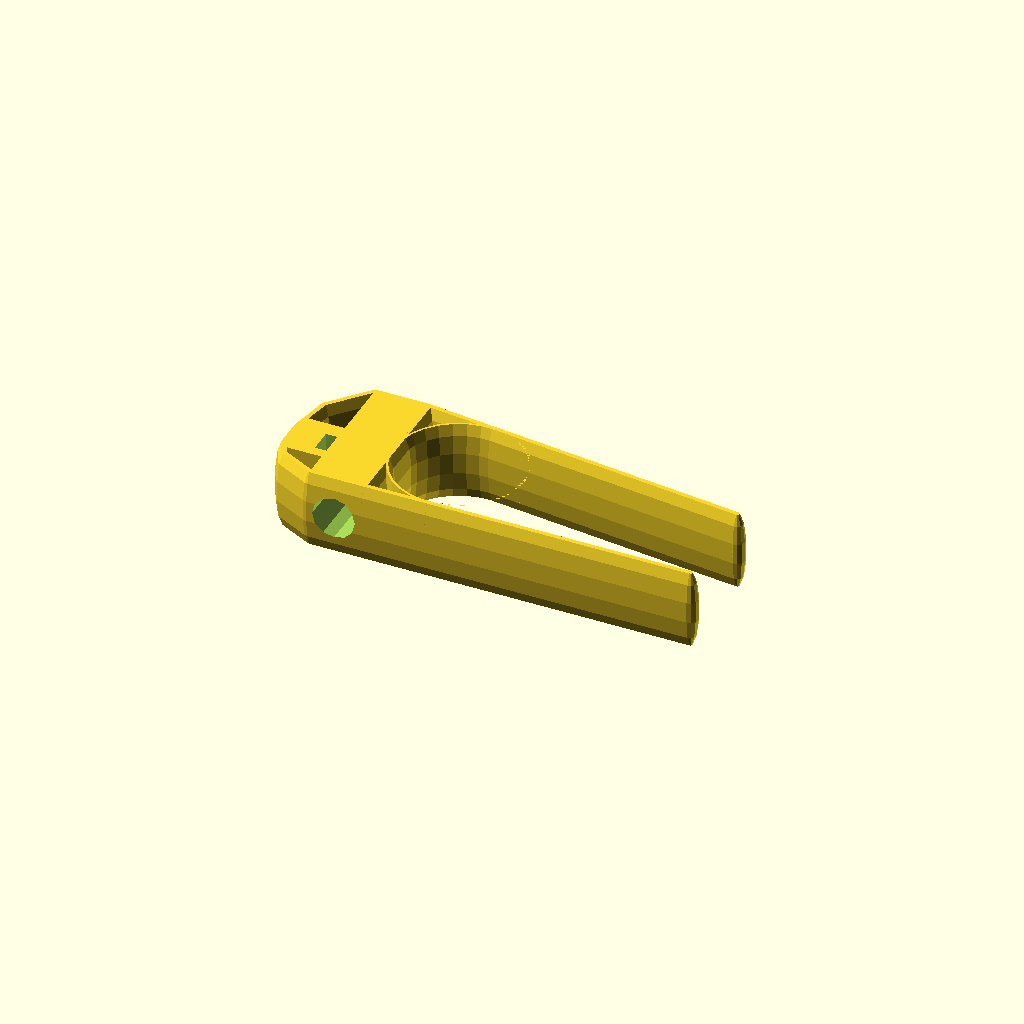
Cell 1: rendered with the file's own defaults.
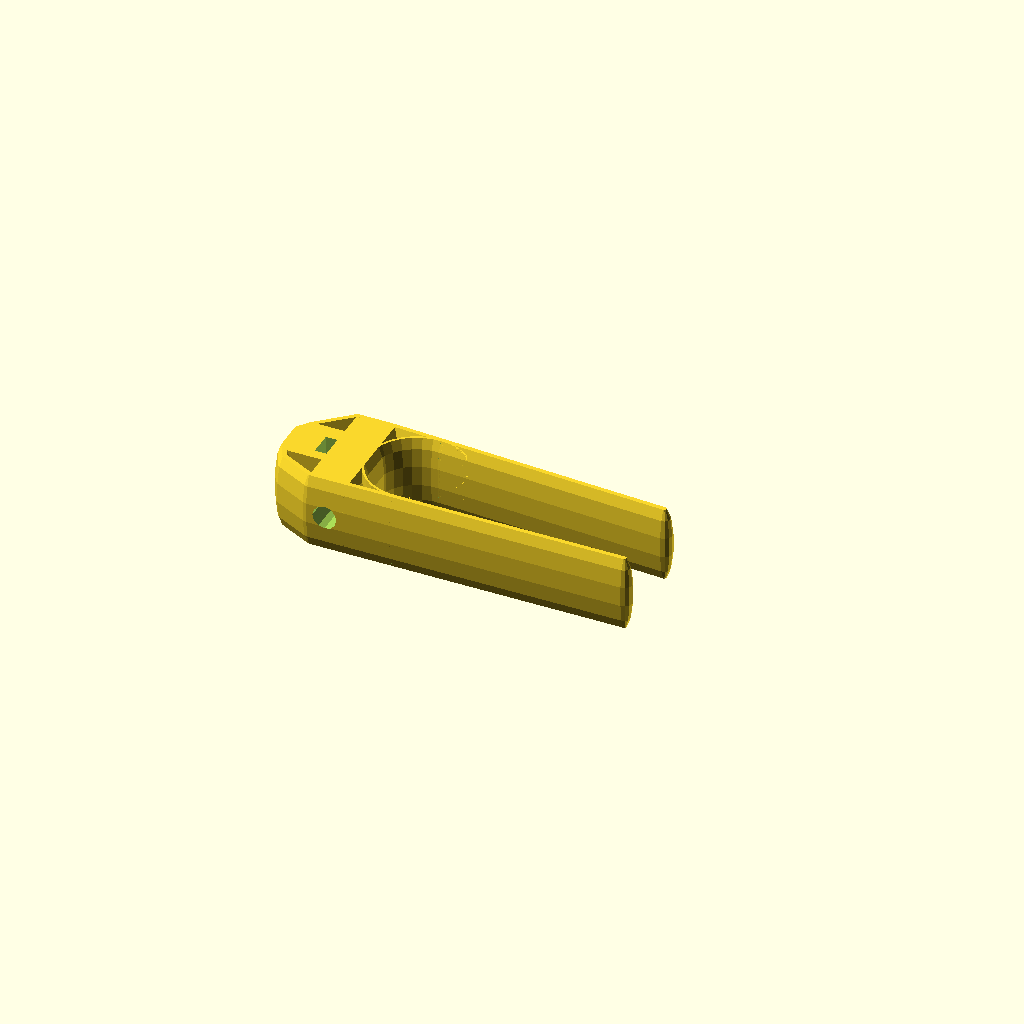
Cell 2 — preset "small w small pen hole".
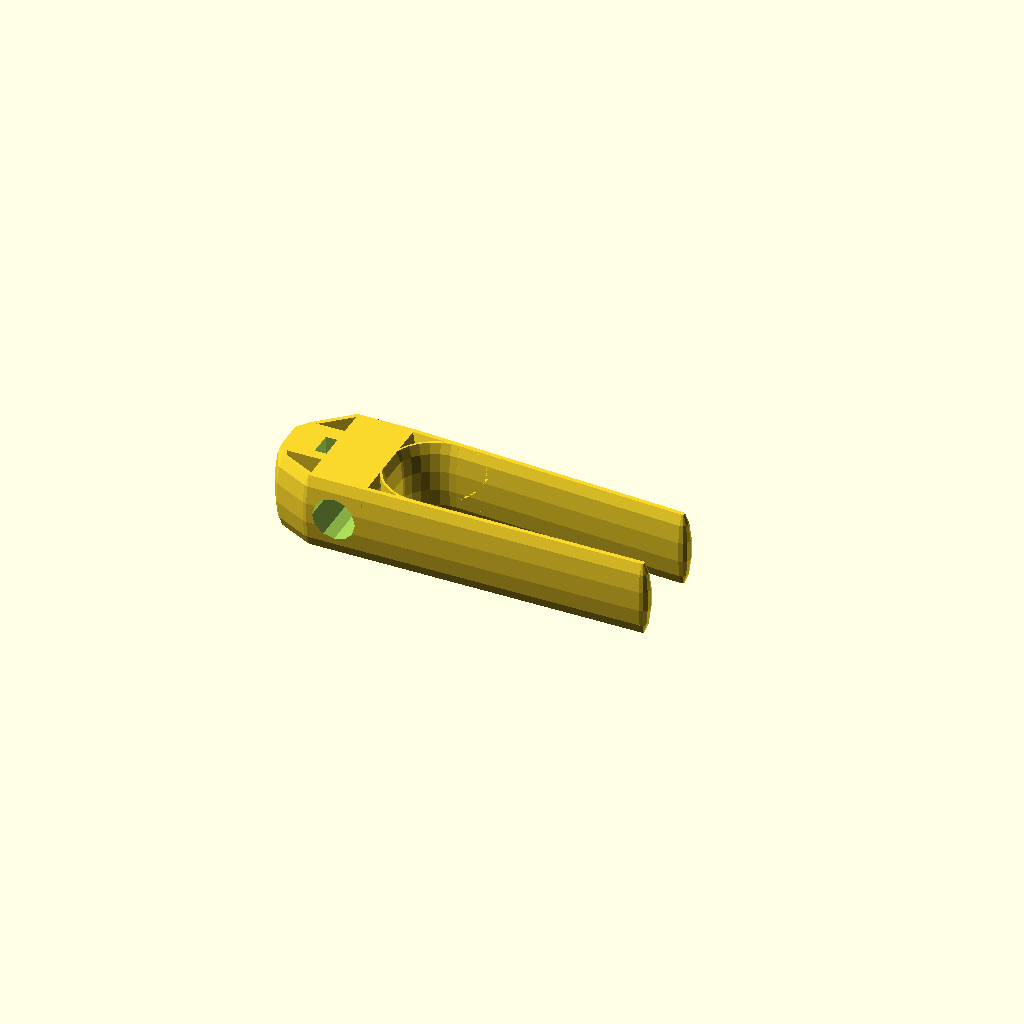
Cell 3: the "small w medium pen hole" preset from the model's presets file.
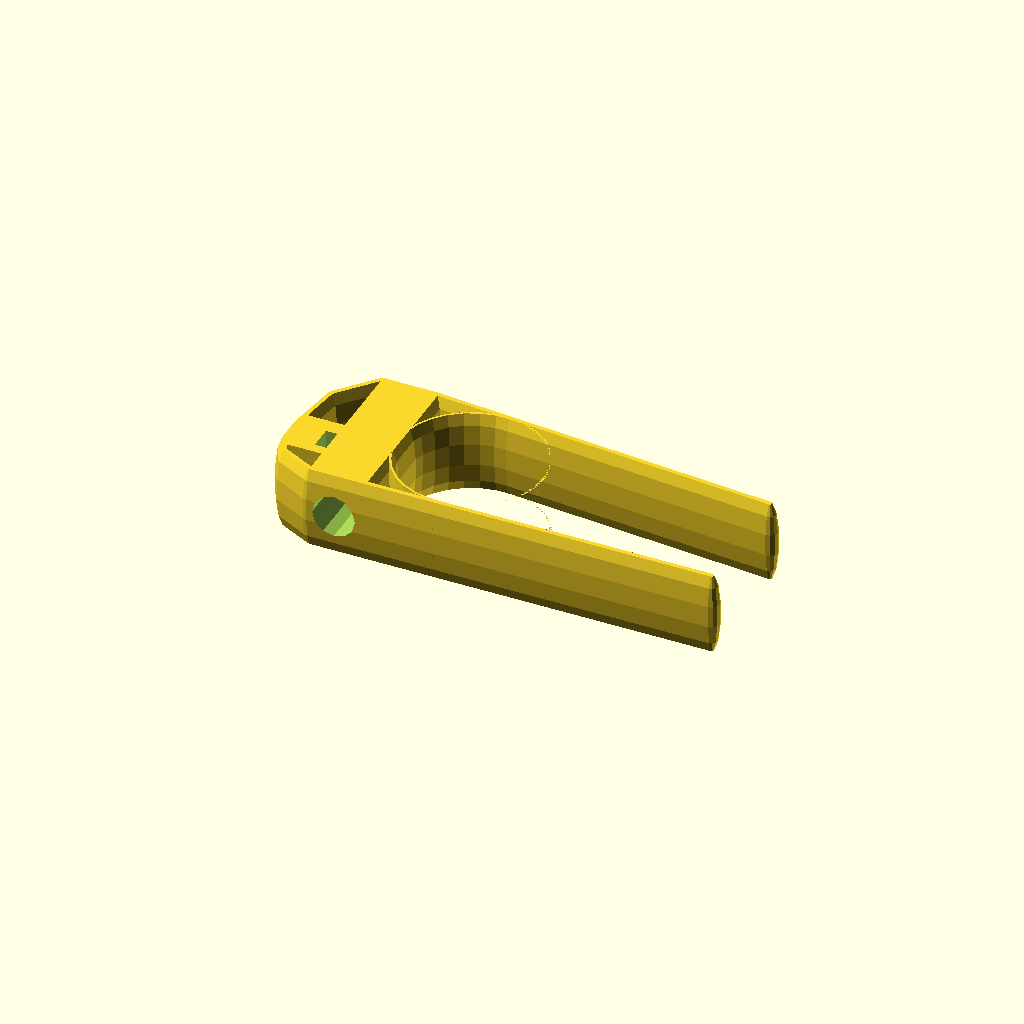
Cell 4 — preset "large w medium pen hole".
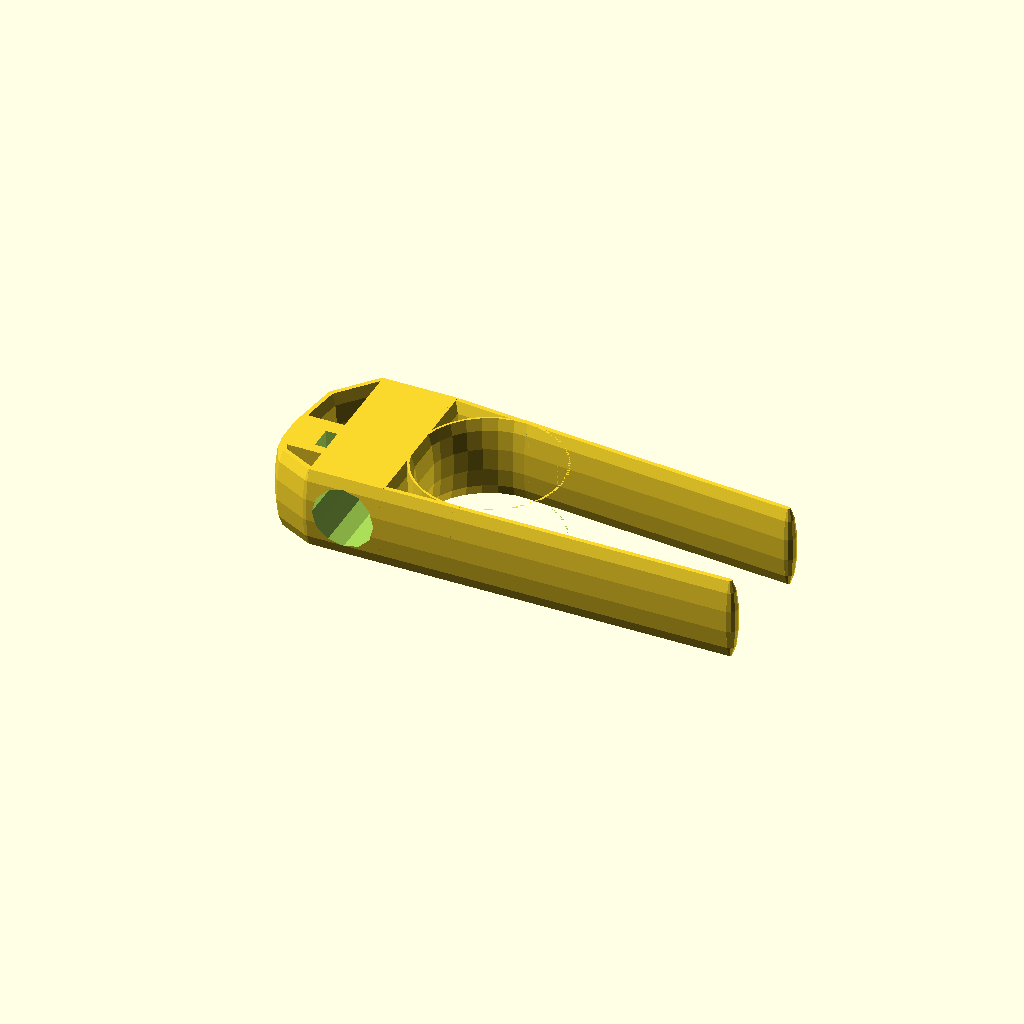
Cell 5 — preset "large w large pen hole".
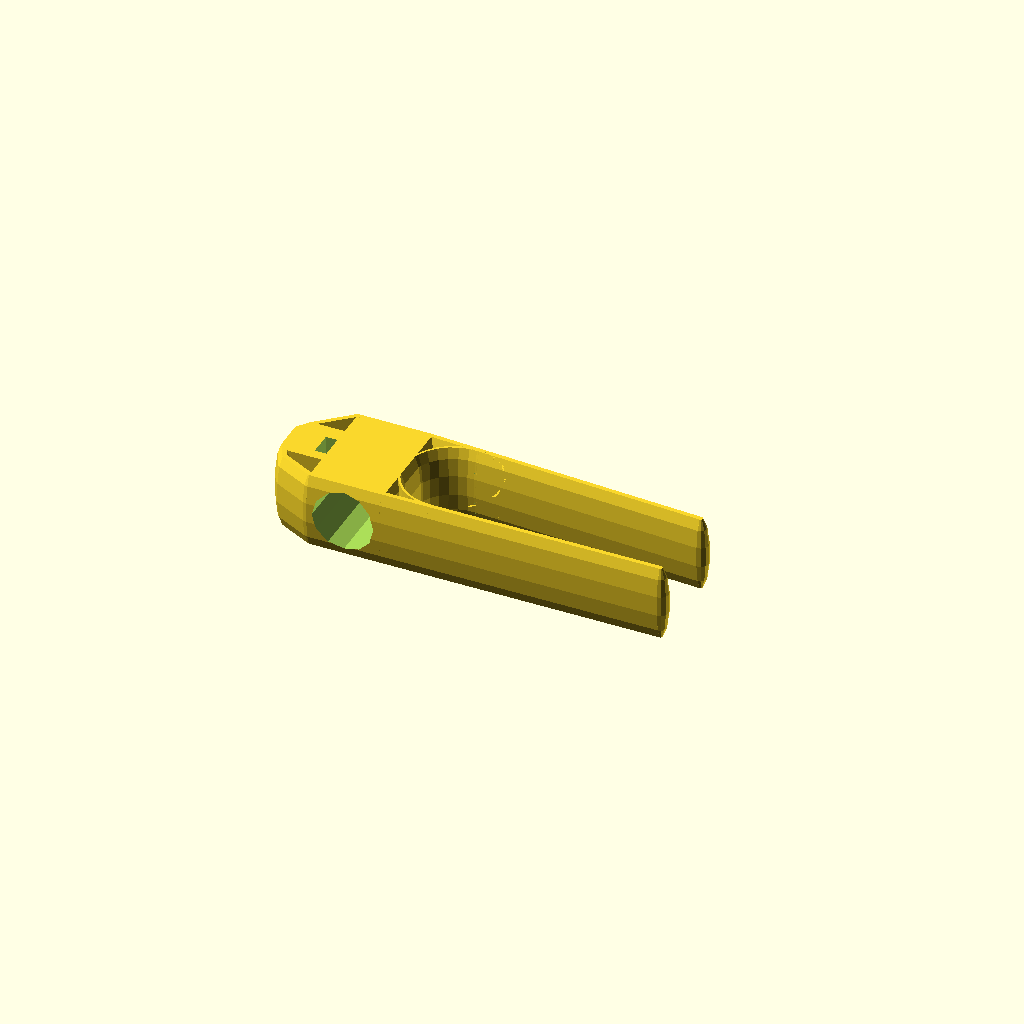
Cell 6: the "small w large pen hole" preset from the model's presets file.
One fixed orthographic camera (rotation 55°, 0°, 25°; colour scheme Cornfield) for every cell.
The OpenSCAD source (Palm-Pen-Holder/Design_Files/Palm_pen_holder_final.scad):
// palm pen holder - scruss,  -customizable!

// 2021-01 - increased max pen size to 22 mm
// 2020-02 - revised nut catch - a bit snug before

//CUSTOMIZER VARIABLES
// Hand Width - mm
hand_width = 110; // [70:150]
// Hand Thickness - thumb side - mm
thumb_thick = 35; // [20:50]
// Hand Thickness - pinkie side - mm
pinkie_thick = 26; // [15:35]
// Device Width - mm
strap_width = 24; // [16:36]
// Maximum Pen Diameter - mm
pen_dia = 12.5; // [5:22]
// Your text here (<= 35 letters)
engr_text="Makers Making Change"; // 24
// Left handed user?
lefty=false;
//CUSTOMIZER VARIABLES END

module naff() { /* naff all to see here */ }

delta_thick = (thumb_thick - pinkie_thick)/2;
axis_width = hand_width - (thumb_thick + pinkie_thick)/2;
angle = atan2(delta_thick, axis_width);
strap_thick = 5;
pen_block_width = pen_dia+4;
block_start = strap_thick/6-(thumb_thick+strap_thick)/2;
extra_snout = 15;   // for screw
nut_tol=0.3;
m4head_max=8.13 + nut_tol;
m4head_deep=8;
m4_dia=4+nut_tol;
font_size=strap_width/5;


sides=12;    // for when we need a small roundish hole
eps=1e-3;

function dist(k)=sqrt(pow(k.x, 2) + pow(k.y, 2));
function rot_pt(k, a) = [dist(k) * cos(a), dist(k) * sin(a)];

thumb_centre = [0, 0];
pinkie_centre = rot_pt([axis_width, 0], -angle);

module full_profile() {
    translate([strap_thick/2, 0])translate([0, strap_width/2])scale([1, strap_width/strap_thick])rotate(360/(sides*2))circle(r=(strap_thick/2)/cos(180/sides), $fn=sides);
}

module half_profile_outer() {
    intersection() {
        translate([-strap_thick/2, 0])full_profile();
        square([strap_thick/2, strap_width]);
    }
}

module half_profile_inner() {
    intersection() {
        full_profile();
        square([strap_thick/2, strap_width]);
    }
}

module blob() {
    translate([0, strap_thick/2, 0])rotate_extrude($fn=sides)half_profile_outer();
}

module arm() {
    union() {
        translate([-eps, 0,0])rotate([90,0,90])linear_extrude(height=axis_width+2*eps)full_profile();
        translate([axis_width, 0, 0])blob();
    }
}

/*
engr_text="STEWART";
lefty=0;
font_size=strip_width/5;
*/

module engraved_arm() {
    difference() {
    //union() {
        arm();
        translate([axis_width/2, strap_thick, strap_width/2])rotate([-90,0,0])linear_extrude(height=strap_thick/4, center=true)rotate(180*((lefty)?1:0))scale([0.95,1])text(engr_text, size=font_size, halign="center", valign="center",font="Calibri:style=Light");
    }
}

module tongs() {
    union() {
        arm();
        translate([0, thumb_thick+strap_thick, 0])rotate([0,0,-2*angle])engraved_arm();
        translate([0, thumb_thick/2 + strap_thick, 0])difference() {
            rotate_extrude()translate([thumb_thick/2, 0])half_profile_inner();
            linear_extrude(height=strap_width)polygon([
                [eps, -thumb_thick],
                [eps, 0],
                [thumb_thick * cos(90-2*angle), thumb_thick * sin(90-2*angle)],
                [thumb_thick, thumb_thick],
                [thumb_thick, -thumb_thick]
            ]);
        }
    blob();
    translate([0, thumb_thick+strap_thick, 0])blob();
    }
}
 // This section changes the part where the the bolt goes in. (2*thumb_thick/2) changed from /3 to /2 
module pen_block() {
    translate([block_start-pen_block_width, 0, 0])union() {
        cube([pen_block_width, 2 * thumb_thick, strap_width]);
        translate([-extra_snout,2*strap_thick,0])cube([pen_block_width+extra_snout, m4_dia*3.5, strap_width]);
    }
}

blob_coords = [
    [block_start, thumb_thick+strap_thick + abs(block_start) * sin(2*angle), 0],   // TR corner
    [block_start, 0, 0],   // BR corner
    [block_start - pen_block_width, 0, 0],   // B middle
    [block_start - pen_block_width - 2*extra_snout/3, strap_thick, 0],   // B near snout
    [block_start - pen_block_width - extra_snout +strap_thick/2, 2*strap_thick, 0],   // B at snout
    [block_start - pen_block_width - extra_snout +strap_thick/2, 2*strap_thick+m4head_max, 0],   // top of snout
    [block_start - pen_block_width - 2*extra_snout/3, 7*thumb_thick/8, 0],   // backing off  snout
    [block_start - pen_block_width, thumb_thick+strap_thick + abs(block_start) * sin(2*angle), 0],   // T corner
    [block_start, thumb_thick+strap_thick + abs(block_start) * sin(2*angle), 0]   // TR corner AGAIN LAST
];

module snout_path() {
    for (i=[0:len(blob_coords)-2]) {
        hull() {
            translate(blob_coords[i])blob();
            translate(blob_coords[i+1])blob();
        }
    }
}

module trimmed_block() {
    intersection() {
        pen_block();
        hull()snout_path();
    }
}

module stays() {
    union() {
        hull() {
            translate([0, thumb_thick+strap_thick, 0])blob();
            translate(blob_coords[0])blob();
        }
        hull() {
            blob();
            translate(blob_coords[1])blob();
        }
    }
}

module holder() {
    union() {
        tongs();
        stays();
        snout_path();
        trimmed_block();
    }
}

module pen_hole() {
    translate([block_start-pen_block_width/2,thumb_thick,strap_width/2])rotate([90,0,0])linear_extrude(height=4*thumb_thick, center=true)circle(r=(pen_dia/2)/cos(180/sides), $fn=sides);
}

module screw_bore() {
    translate([blob_coords[4].x-strap_thick/2, strap_thick/2+(blob_coords[4].y + blob_coords[5].y)/2, strap_width/2])rotate([0,90,0])union() {
        linear_extrude(height=m4head_deep+strap_thick/4)circle(r=(m4head_max/2)/cos(180/sides), $fn=sides);
        linear_extrude(height=extra_snout+strap_thick)circle(r=(m4_dia/2)/cos(180/sides), $fn=sides);
    }
}

module m4nut() {
    rotate([0,90,0])linear_extrude(height=3.2 + nut_tol, center=true)circle(r=((7/2)/(sqrt(3)/2)) + (nut_tol/2), $fn=6);
}

module m4nut_catch() {
    translate([block_start-pen_block_width-(3.2 + nut_tol)/2,strap_thick/2+(blob_coords[4].y + blob_coords[5].y)/2,strap_width/2])hull() {
        translate([0,0,-nut_tol])m4nut();
        translate([0,0,strap_width])m4nut();
    }
}

module holes() {
    union() {
        pen_hole();
        screw_bore();
        m4nut_catch();
    }
}

// projection(cut=true)
translate([-blob_coords[4].x+strap_thick/2,0,0])difference() {
    holder();
    holes();
}
Parameter table extracted from the source (name, type, default, range or options):
hand_width: number, default 110, range 70 to 150
thumb_thick: number, default 35, range 20 to 50
pinkie_thick: number, default 26, range 15 to 35
strap_width: number, default 24, range 16 to 36
pen_dia: number, default 12.5, range 5 to 22
engr_text: string, default "Makers Making Change"
lefty: bool, default false
